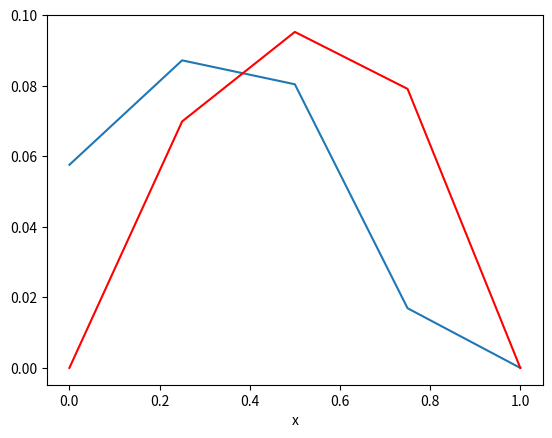

Source code (Python):
#---- importations de librairies ------
import matplotlib.pyplot as plt
import numpy as np
import numpy.linalg as nl
import scipy
np.set_printoptions(precision=4) # pour joli affichage des matrices

#--------------------------------
#
#     PARAMETRES DU CALCUL
#
#--------------------------------
R = 1.;
N=5;

def x(i):
    return i*R/N

def a_per(x):
    return 1+np.sin(x)**2
    
def a(x):
    return a_per(np.log(x))    
    
def f(x):
    return 1.
    
#---- fonctions chapeaux--------
def phi(i,y):
    if y<x(i+1) and y>=x(i):
        return (x(i+1)-y)/(x(i+1)-x(i))
    elif y<x(i) and y>=x(i-1):
        return (y-x(i-1))/(x(i)-x(i-1))
    else:
        return 0                        
        
def phi_prime(i,y):
    if y<x(i+1) and y>=x(i):
        return -1/(x(i+1)-x(i))
    elif y<x(i) and y>=x(i-1):
        return 1/(x(i)-x(i-1))
    else:
        return 0 
    
#--------------------------------------------------------------------------

A = np.zeros((N-1,N-1))

for i in range(1,N):
    for j in range(1,N):
        h = lambda y : a(y)*phi_prime(i,y)*phi_prime(j,y)
        result_h=scipy.integrate.quad(h,x(i-1),x(i+1))
        A[i-1][j-1]=result_h[0]

B = np.zeros((N-1,1))
    
for i in range(1,N):
    g = lambda y : phi(i,y)*f(y)
    result_g=scipy.integrate.quad(g,x(i-1),x(i+1))
    B[i-1]=result_g[0]

#-- Résolution du système linéaire --
U = np.dot(nl.inv(A),B)

def solution_approchee(y):
    s=0
    for i in range(N-1):
        s+=U[i]*phi(i,y)
    return s    

#--------------------------------------------------------------------------

fig = plt.figure()

X = np.linspace(0,1,N)
Y = []

for elt in X:
    Y.append(solution_approchee(elt))
    

plt.xlabel('x')

plt.plot(X,Y)

inv_a = lambda x : 1/a(x)
g = lambda t : inv_a(t)*(scipy.integrate.quad(f,1,t)[0])
u1 = scipy.integrate.quad(g,0,1)[0]
u1 /= -scipy.integrate.quad(inv_a,0,1)[0]

def solution_analytique(x):
    integral1 = scipy.integrate.quad(g,1,x)
    integral2 = scipy.integrate.quad(inv_a,1,x)
    return integral1[0] + u1*integral2[0]
    
Y_analytique = [-solution_analytique(x) for x in X]
plt.plot(X,Y_analytique,color='r')
    
